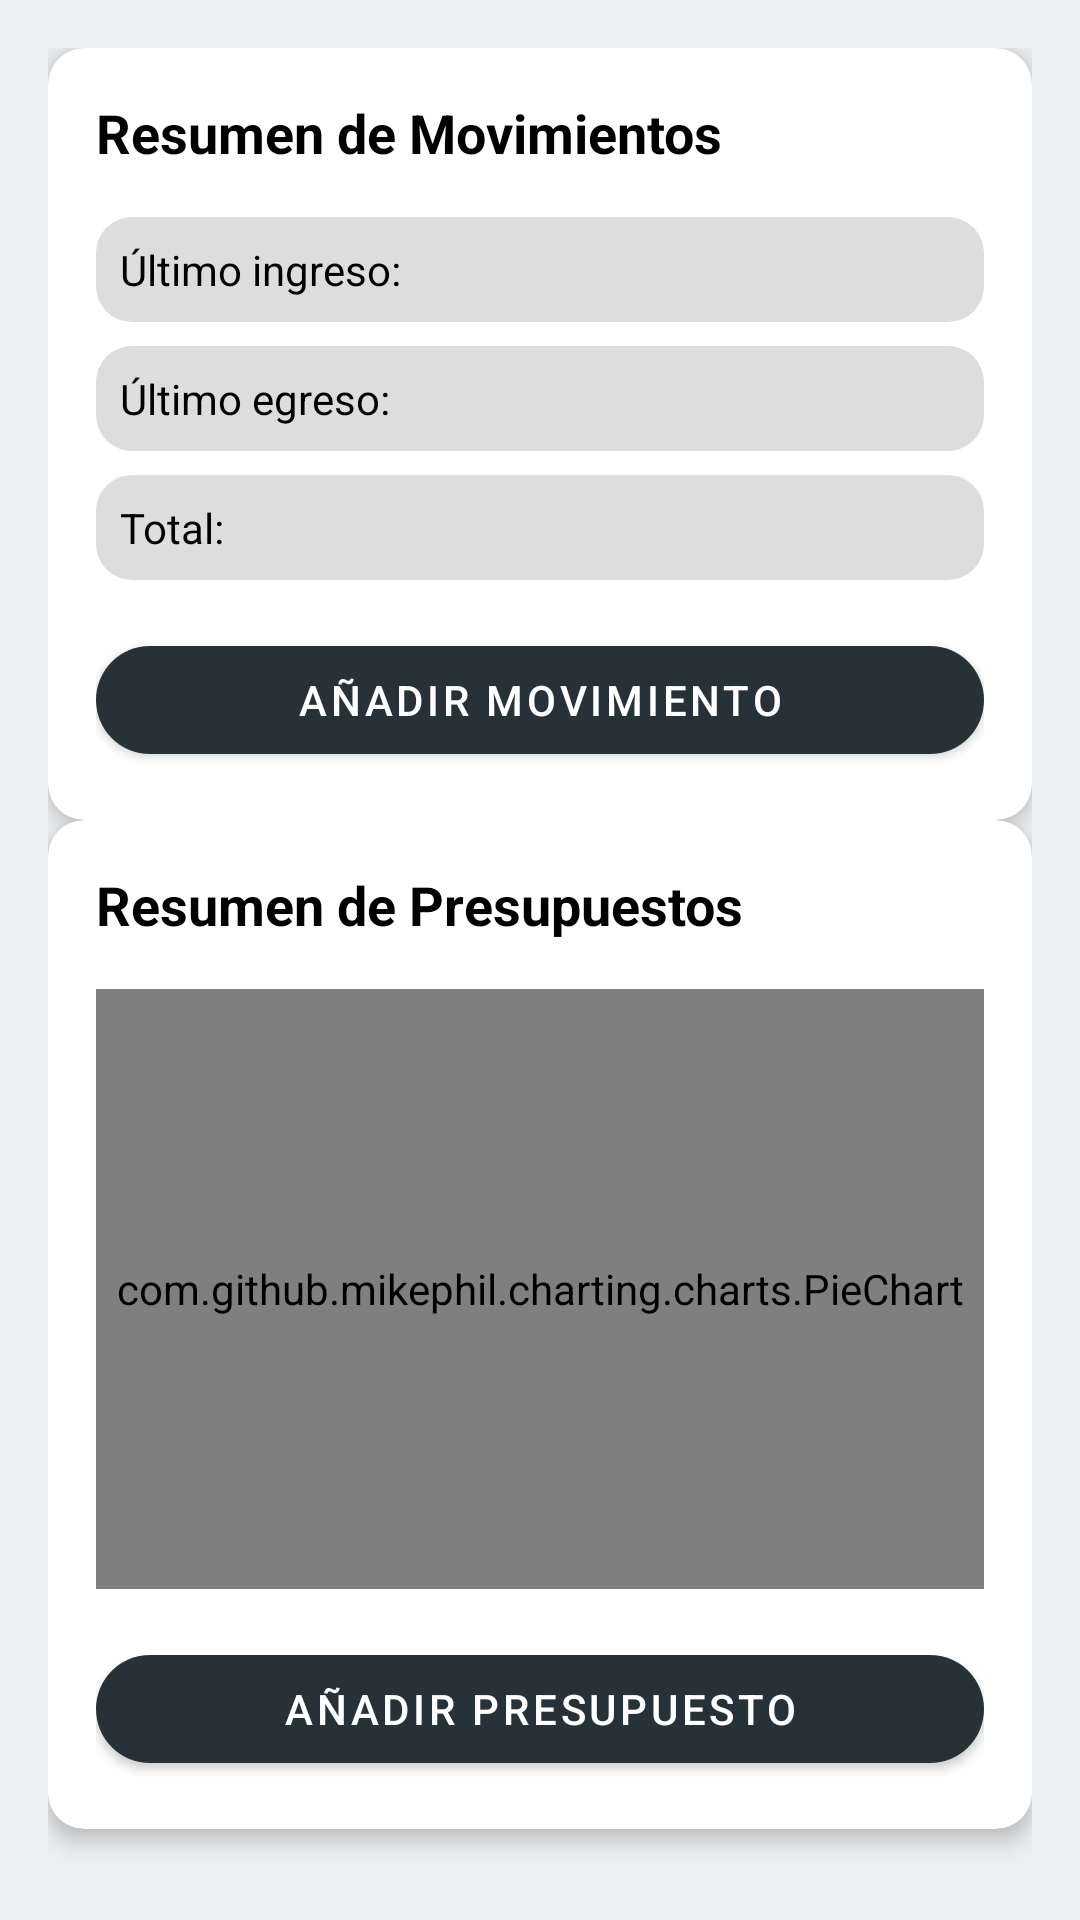

Here is an Android app screen rendered from its layout file. Give the layout XML and the strings, colors and styles it references.
<!-- AndroidManifest.xml: application theme Theme.Proyecto_moviles -->
<!-- res/layout/fragment_resumen_finanzas.xml -->
<?xml version="1.0" encoding="utf-8"?>
<androidx.core.widget.NestedScrollView
    xmlns:android="http://schemas.android.com/apk/res/android"
    xmlns:app="http://schemas.android.com/apk/res-auto"
    android:layout_width="match_parent"
    android:layout_height="match_parent"
    android:fillViewport="true">

    <androidx.constraintlayout.widget.ConstraintLayout
        android:layout_width="match_parent"
        android:layout_height="wrap_content"
        android:padding="16dp"
        android:background="@color/fondo_moviles">

        
        <com.google.android.material.card.MaterialCardView
            android:id="@+id/cardMovimientos"
            android:layout_width="0dp"
            android:layout_height="wrap_content"
            android:layout_marginBottom="16dp"
            app:cardBackgroundColor="@color/white"
            app:cardCornerRadius="12dp"
            app:cardElevation="4dp"
            app:layout_constraintTop_toTopOf="parent"
            app:layout_constraintStart_toStartOf="parent"
            app:layout_constraintEnd_toEndOf="parent">

            <LinearLayout
                android:layout_width="match_parent"
                android:layout_height="wrap_content"
                android:orientation="vertical"
                android:padding="16dp">

                <TextView
                    android:text="Resumen de Movimientos"
                    android:textSize="18sp"
                    android:textStyle="bold"
                    android:textColor="@color/black"
                    android:layout_width="match_parent"
                    android:layout_height="wrap_content"
                    android:layout_marginBottom="16dp"/>

                <TextView
                    android:id="@+id/tvUltimoIngreso"
                    android:layout_width="match_parent"
                    android:layout_height="wrap_content"
                    android:background="@drawable/rounded_gray_box"
                    android:padding="8dp"
                    android:text="Último ingreso:"
                    android:textColor="@color/black"
                    android:layout_marginBottom="8dp"/>

                <TextView
                    android:id="@+id/tvUltimoEgreso"
                    android:layout_width="match_parent"
                    android:layout_height="wrap_content"
                    android:background="@drawable/rounded_gray_box"
                    android:padding="8dp"
                    android:text="Último egreso:"
                    android:textColor="@color/black"
                    android:layout_marginBottom="8dp"/>

                <TextView
                    android:id="@+id/tvTotal"
                    android:layout_width="match_parent"
                    android:layout_height="wrap_content"
                    android:background="@drawable/rounded_gray_box"
                    android:padding="8dp"
                    android:text="Total:"
                    android:textColor="@color/black"
                    android:layout_marginBottom="16dp"/>

                <com.google.android.material.button.MaterialButton
                    android:id="@+id/btnIrMovimiento"
                    android:layout_width="match_parent"
                    android:layout_height="wrap_content"
                    android:text="Añadir Movimiento"
                    app:backgroundTint="@color/color_botones"
                    android:textColor="@android:color/white"
                    app:cornerRadius="24dp"/>
            </LinearLayout>
        </com.google.android.material.card.MaterialCardView>

        
        <com.google.android.material.card.MaterialCardView
            android:id="@+id/cardPresupuestos"
            android:layout_width="0dp"
            android:layout_height="wrap_content"
            app:cardBackgroundColor="@color/white"
            app:cardCornerRadius="12dp"
            app:cardElevation="4dp"
            app:layout_constraintTop_toBottomOf="@id/cardMovimientos"
            app:layout_constraintStart_toStartOf="parent"
            app:layout_constraintEnd_toEndOf="parent">

            <LinearLayout
                android:layout_width="match_parent"
                android:layout_height="wrap_content"
                android:orientation="vertical"
                android:padding="16dp">

                <TextView
                    android:layout_width="match_parent"
                    android:layout_height="wrap_content"
                    android:text="Resumen de Presupuestos"
                    android:textSize="18sp"
                    android:textStyle="bold"
                    android:textColor="@color/black"
                    android:layout_marginBottom="16dp"/>

                
                <FrameLayout
                    android:layout_width="match_parent"
                    android:layout_height="200dp"
                    android:layout_marginBottom="16dp">

                    <com.github.mikephil.charting.charts.PieChart
                        android:id="@+id/pieChartPresupuestos"
                        android:layout_width="match_parent"
                        android:layout_height="match_parent"/>

                    <TextView
                        android:id="@+id/tvSinDatosPresupuesto"
                        android:layout_width="match_parent"
                        android:layout_height="match_parent"
                        android:text="¡Bienvenido, aún no tienes presupuestos!\nRegistra uno para ver tu gráfico 📊"
                        android:gravity="center"
                        android:textSize="16sp"
                        android:textColor="@color/black"
                        android:visibility="gone"/>
                </FrameLayout>

                <com.google.android.material.button.MaterialButton
                    android:id="@+id/btnIrPresupuesto"
                    android:layout_width="match_parent"
                    android:layout_height="wrap_content"
                    android:text="Añadir Presupuesto"
                    app:backgroundTint="@color/color_botones"
                    android:textColor="@android:color/white"
                    app:cornerRadius="24dp"/>
            </LinearLayout>
        </com.google.android.material.card.MaterialCardView>

    </androidx.constraintlayout.widget.ConstraintLayout>
</androidx.core.widget.NestedScrollView>
<!-- resources referenced by this layout -->
<resources>
  <color name="black">#FF000000</color>
  <color name="color_botones">#263238</color>
  <color name="fondo_moviles">#ECEFF1</color>
  <color name="white">#FFFFFFFF</color>
  <!-- drawable rounded_gray_box (drawable) -->
  <?xml version="1.0" encoding="utf-8"?>
  <shape xmlns:android="http://schemas.android.com/apk/res/android"
      android:shape="rectangle">
  
      <solid android:color="#DDDDDD" /> 
  
      <corners android:radius="12dp" /> 
  
      <padding
          android:left="8dp"
          android:top="8dp"
          android:right="8dp"
          android:bottom="8dp" />
  </shape>
  <style name="Theme.Proyecto_moviles" parent="Theme.MaterialComponents.DayNight.DarkActionBar">
          
          <item name="colorPrimary">@color/purple_500</item>
          <item name="colorPrimaryVariant">@color/purple_700</item>
          <item name="colorOnPrimary">@color/white</item>
          
          <item name="colorSecondary">@color/teal_200</item>
          <item name="colorSecondaryVariant">@color/teal_700</item>
          <item name="colorOnSecondary">@color/black</item>
          
          <item name="android:statusBarColor">?attr/colorPrimaryVariant</item>
          
      </style>
  <color name="purple_500">#FF6200EE</color>
  <color name="purple_700">#FF3700B3</color>
  <color name="teal_200">#FF03DAC5</color>
  <color name="teal_700">#FF018786</color>
</resources>
